Run: headless pygame with SDL's dummy video driver; simulated clock (each Clock.tick advances the game by its frame time, no real sleeping); random seed 0; keys injected as events and as key.get_pressed() state; no mouse input.
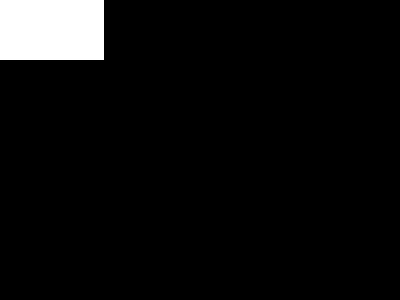
Frame 1 of 4 · flips 1–60 · no input
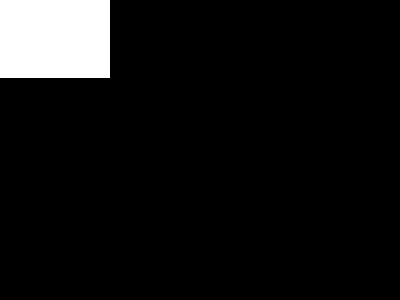
Frame 2 of 4 · flips 61–180 · tapped SPACE, RETURN · held RIGHT (→), D
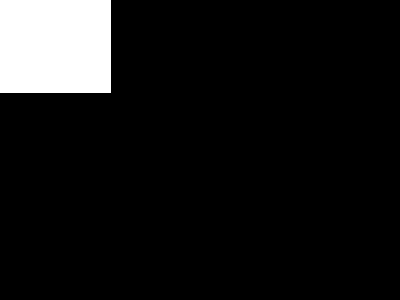
Frame 3 of 4 · flips 181–300 · held DOWN (↓), S
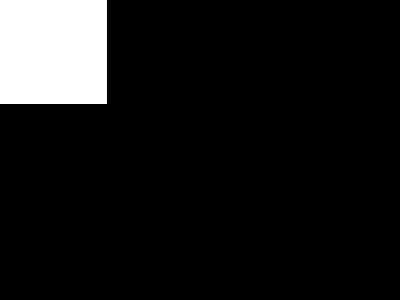
Frame 4 of 4 · flips 301–420 · held LEFT (←), A, UP (↑), W

The pygame program that drew these frames:

import math, sys, os 

import pygame
# from print_tricks import pt
# from ursina import *
# from icecream import ic

print('inside test.py')

var = math.pi
print(var)

# pt(var)

# ic(var)

# app = Ursina()
# Entity(model='cube', color=color.rgba(1, 0, 0, 1), rotation=(44, 44, 44))
# EditorCamera()
# app.run()



import pygame
import sys

def main():
    pygame.init()
    screen = pygame.display.set_mode((400, 300))

    rect_surface = pygame.Surface((100,50))
    rect_surface.fill((255, 255, 255))  # Fill the rectangle surface with white color

    size = 0
    while True:
        screen.fill((0, 0, 0))
        size += .1  
        new_rect = pygame.transform.rotate(rect_surface, size)
        screen.blit(new_rect, (0,0))
        pygame.display.flip()

if __name__ == '__main__':
    main()
